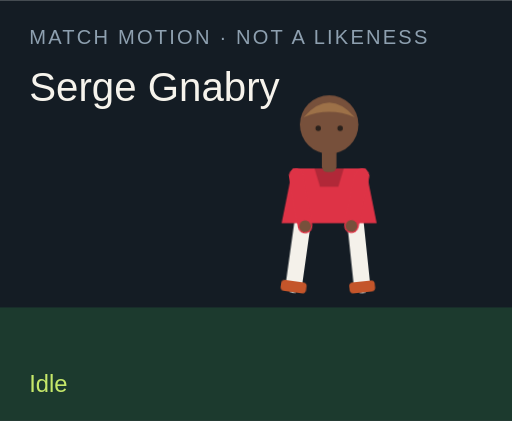
t = 0.00 s
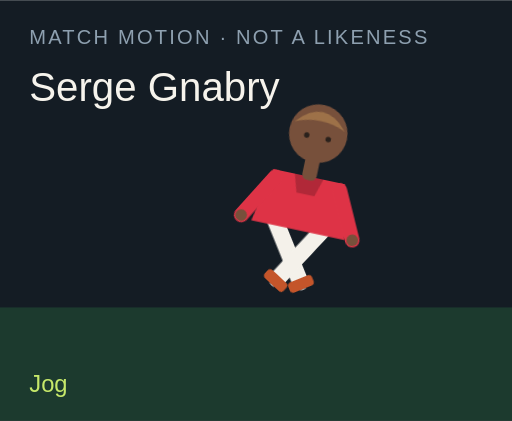
t = 1.50 s
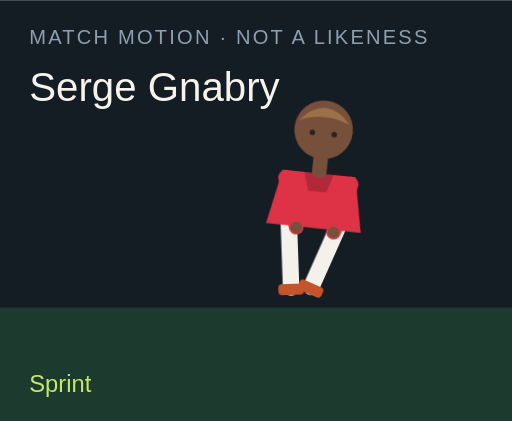
t = 3.00 s
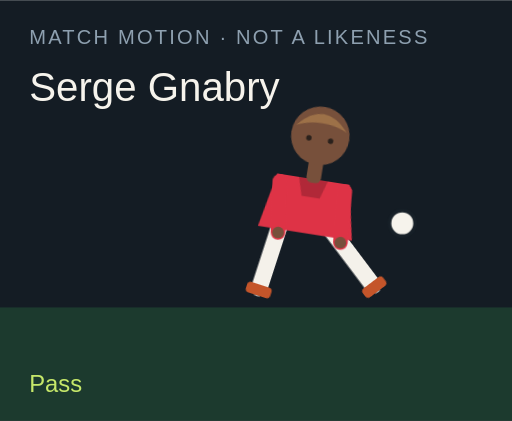
t = 4.50 s
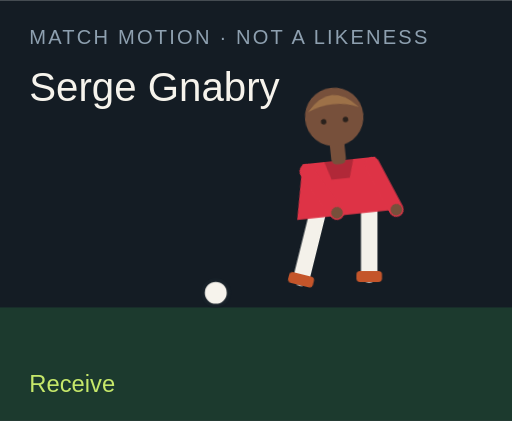
t = 6.00 s
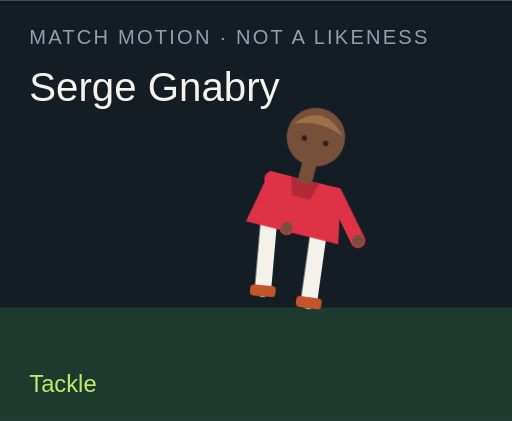
t = 7.50 s

The animated SVG that drew these frames (rendered in a browser with its animation timeline set to each time). Animation: 18 CSS @keyframes rules; one cycle of 9.00 s, repeats indefinitely.

<?xml version="1.0" encoding="UTF-8"?>
<svg xmlns="http://www.w3.org/2000/svg" viewBox="0 0 280 230" role="img">
  <style>@media (prefers-reduced-motion: reduce){animate,animateTransform{display:none}}</style>
  <rect width="280" height="230" fill="#141c24"/>
  <rect y="168" width="280" height="62" fill="#1c3a2e"/>
  <text x="16" y="24" fill="#8ea0b0" font-family="Arial,sans-serif" font-size="11" letter-spacing="1.2">MATCH MOTION · NOT A LIKENESS</text>
  <text x="16" y="55" fill="#f6f3ec" font-family="Impact,sans-serif" font-size="22">Serge Gnabry</text>
  <circle r="7" fill="#f6f3ec" stroke="#172028" stroke-width="2" id="motion-42636" cx="150" cy="160" opacity="0">
    
    
    
  </circle>
  <g transform="translate(132 40)">
    <g id="motion-42658" transform="rotate(0 48 90)">
      
      <g id="motion-42660" transform="translate(0 0)">
        
        <g transform="translate(34 78)"><g id="motion-42662" transform="rotate(8)"><path d="M0 0 V38" stroke="#f4f1ea" stroke-width="9" stroke-linecap="round"/><rect x="-7" y="36" width="14" height="6" rx="2" fill="#c4552a"/></g></g>
        <g transform="translate(62 78)"><g id="motion-42664" transform="rotate(-6)"><path d="M0 0 V38" stroke="#f4f1ea" stroke-width="9" stroke-linecap="round"/><rect x="-7" y="36" width="14" height="6" rx="2" fill="#c4552a"/></g></g>
        <path d="M28 52 h40 l6 30 H22 Z" fill="#de3346"/>
        <path d="M40 52 h16 l-3 10 H43 Z" fill="#000" opacity=".2"/>
        <g transform="translate(30 56)"><g id="motion-42666" transform="rotate(-10)"><path d="M0 0 V28" stroke="#de3346" stroke-width="8" stroke-linecap="round"/><circle cx="0" cy="28" r="3.2" fill="#77503b"/></g></g>
        <g transform="translate(66 56)"><g id="motion-42668" transform="rotate(12)"><path d="M0 0 V28" stroke="#de3346" stroke-width="8" stroke-linecap="round"/><circle cx="0" cy="28" r="3.2" fill="#77503b"/></g></g>
        <rect x="44" y="40" width="8" height="14" rx="3" fill="#77503b"/>
        <circle cx="48" cy="28" r="16" fill="#77503b"/>
        <path d="M34 24 Q48 8 62 24 Q48 18 34 24" fill="#9d7148"/>
        <circle cx="42" cy="30" r="1.5" fill="#2a211c"/><circle cx="54" cy="30" r="1.5" fill="#2a211c"/>
      </g>
    </g>
  </g>
  <text x="16" y="214" fill="#c6e86a" font-family="Arial,sans-serif" font-size="13" opacity="1" id="motion-42640">Idle</text><text x="16" y="214" fill="#c6e86a" font-family="Arial,sans-serif" font-size="13" opacity="0" id="motion-42642">Jog</text><text x="16" y="214" fill="#c6e86a" font-family="Arial,sans-serif" font-size="13" opacity="0" id="motion-42644">Sprint</text><text x="16" y="214" fill="#c6e86a" font-family="Arial,sans-serif" font-size="13" opacity="0" id="motion-42646">Dribble</text><text x="16" y="214" fill="#c6e86a" font-family="Arial,sans-serif" font-size="13" opacity="0" id="motion-42648">Pass</text><text x="16" y="214" fill="#c6e86a" font-family="Arial,sans-serif" font-size="13" opacity="0" id="motion-42650">Shoot</text><text x="16" y="214" fill="#c6e86a" font-family="Arial,sans-serif" font-size="13" opacity="0" id="motion-42652">Receive</text><text x="16" y="214" fill="#c6e86a" font-family="Arial,sans-serif" font-size="13" opacity="0" id="motion-42654">Tackle</text><text x="16" y="214" fill="#c6e86a" font-family="Arial,sans-serif" font-size="13" opacity="0" id="motion-42656">Jump</text>
<style>@keyframes track-42637{0%{cx:150px}11.1%{cx:156px}22.2%{cx:164px}33.300000000000004%{cx:142px}44.4%{cx:190px}55.60000000000001%{cx:250px}66.7%{cx:118px}77.8%{cx:150px}88.9%{cx:150px}100%{cx:150px}}@keyframes track-42638{0%{cy:160px}11.1%{cy:158px}22.2%{cy:154px}33.300000000000004%{cy:156px}44.4%{cy:148px}55.60000000000001%{cy:96px}66.7%{cy:160px}77.8%{cy:160px}88.9%{cy:160px}100%{cy:160px}}@keyframes track-42639{0%{opacity:0}11.1%{opacity:0}22.2%{opacity:0}33.300000000000004%{opacity:1}44.4%{opacity:1}55.60000000000001%{opacity:1}66.7%{opacity:1}77.8%{opacity:0}88.9%{opacity:0}100%{opacity:0}}@keyframes track-42641{0%{opacity:1}11.1%{opacity:0}22.2%{opacity:0}33.300000000000004%{opacity:0}44.4%{opacity:0}55.60000000000001%{opacity:0}66.7%{opacity:0}77.8%{opacity:0}88.9%{opacity:0}100%{opacity:1}}@keyframes track-42643{0%{opacity:0}11.1%{opacity:1}22.2%{opacity:0}33.300000000000004%{opacity:0}44.4%{opacity:0}55.60000000000001%{opacity:0}66.7%{opacity:0}77.8%{opacity:0}88.9%{opacity:0}100%{opacity:0}}@keyframes track-42645{0%{opacity:0}11.1%{opacity:0}22.2%{opacity:1}33.300000000000004%{opacity:0}44.4%{opacity:0}55.60000000000001%{opacity:0}66.7%{opacity:0}77.8%{opacity:0}88.9%{opacity:0}100%{opacity:0}}@keyframes track-42647{0%{opacity:0}11.1%{opacity:0}22.2%{opacity:0}33.300000000000004%{opacity:1}44.4%{opacity:0}55.60000000000001%{opacity:0}66.7%{opacity:0}77.8%{opacity:0}88.9%{opacity:0}100%{opacity:0}}@keyframes track-42649{0%{opacity:0}11.1%{opacity:0}22.2%{opacity:0}33.300000000000004%{opacity:0}44.4%{opacity:1}55.60000000000001%{opacity:0}66.7%{opacity:0}77.8%{opacity:0}88.9%{opacity:0}100%{opacity:0}}@keyframes track-42651{0%{opacity:0}11.1%{opacity:0}22.2%{opacity:0}33.300000000000004%{opacity:0}44.4%{opacity:0}55.60000000000001%{opacity:1}66.7%{opacity:0}77.8%{opacity:0}88.9%{opacity:0}100%{opacity:0}}@keyframes track-42653{0%{opacity:0}11.1%{opacity:0}22.2%{opacity:0}33.300000000000004%{opacity:0}44.4%{opacity:0}55.60000000000001%{opacity:0}66.7%{opacity:1}77.8%{opacity:0}88.9%{opacity:0}100%{opacity:0}}@keyframes track-42655{0%{opacity:0}11.1%{opacity:0}22.2%{opacity:0}33.300000000000004%{opacity:0}44.4%{opacity:0}55.60000000000001%{opacity:0}66.7%{opacity:0}77.8%{opacity:1}88.9%{opacity:0}100%{opacity:0}}@keyframes track-42657{0%{opacity:0}11.1%{opacity:0}22.2%{opacity:0}33.300000000000004%{opacity:0}44.4%{opacity:0}55.60000000000001%{opacity:0}66.7%{opacity:0}77.8%{opacity:0}88.9%{opacity:1}100%{opacity:0}}@keyframes track-42659{0%{transform:rotate(0deg)}11.1%{transform:rotate(8deg)}22.2%{transform:rotate(16deg)}33.300000000000004%{transform:rotate(6deg)}44.4%{transform:rotate(4deg)}55.60000000000001%{transform:rotate(14deg)}66.7%{transform:rotate(-6deg)}77.8%{transform:rotate(34deg)}88.9%{transform:rotate(-6deg)}100%{transform:rotate(0deg)}}@keyframes track-42661{0%{transform:translate(0px,0px)}11.1%{transform:translate(0px,-3px)}22.2%{transform:translate(0px,-6px)}33.300000000000004%{transform:translate(0px,-2px)}44.4%{transform:translate(0px,2px)}55.60000000000001%{transform:translate(0px,-4px)}66.7%{transform:translate(0px,1px)}77.8%{transform:translate(0px,10px)}88.9%{transform:translate(0px,-18px)}100%{transform:translate(0px,0px)}}@keyframes track-42663{0%{transform:rotate(8deg)}11.1%{transform:rotate(-26deg)}22.2%{transform:rotate(-42deg)}33.300000000000004%{transform:rotate(-8deg)}44.4%{transform:rotate(6deg)}55.60000000000001%{transform:rotate(12deg)}66.7%{transform:rotate(20deg)}77.8%{transform:rotate(-8deg)}88.9%{transform:rotate(-10deg)}100%{transform:rotate(8deg)}}@keyframes track-42665{0%{transform:rotate(-6deg)}11.1%{transform:rotate(24deg)}22.2%{transform:rotate(38deg)}33.300000000000004%{transform:rotate(18deg)}44.4%{transform:rotate(-38deg)}55.60000000000001%{transform:rotate(-54deg)}66.7%{transform:rotate(6deg)}77.8%{transform:rotate(-22deg)}88.9%{transform:rotate(10deg)}100%{transform:rotate(-6deg)}}@keyframes track-42667{0%{transform:rotate(-10deg)}11.1%{transform:rotate(24deg)}22.2%{transform:rotate(36deg)}33.300000000000004%{transform:rotate(-18deg)}44.4%{transform:rotate(10deg)}55.60000000000001%{transform:rotate(-24deg)}66.7%{transform:rotate(-30deg)}77.8%{transform:rotate(12deg)}88.9%{transform:rotate(-74deg)}100%{transform:rotate(-10deg)}}@keyframes track-42669{0%{transform:rotate(12deg)}11.1%{transform:rotate(-20deg)}22.2%{transform:rotate(-32deg)}33.300000000000004%{transform:rotate(14deg)}44.4%{transform:rotate(-26deg)}55.60000000000001%{transform:rotate(18deg)}66.7%{transform:rotate(-22deg)}77.8%{transform:rotate(-6deg)}88.9%{transform:rotate(-74deg)}100%{transform:rotate(12deg)}}@media(prefers-reduced-motion:no-preference){#motion-42636{animation:track-42637 9s linear infinite both,track-42638 9s linear infinite both,track-42639 9s steps(1,end) infinite both}#motion-42640{animation:track-42641 9s steps(1,end) infinite both}#motion-42642{animation:track-42643 9s steps(1,end) infinite both}#motion-42644{animation:track-42645 9s steps(1,end) infinite both}#motion-42646{animation:track-42647 9s steps(1,end) infinite both}#motion-42648{animation:track-42649 9s steps(1,end) infinite both}#motion-42650{animation:track-42651 9s steps(1,end) infinite both}#motion-42652{animation:track-42653 9s steps(1,end) infinite both}#motion-42654{animation:track-42655 9s steps(1,end) infinite both}#motion-42656{animation:track-42657 9s steps(1,end) infinite both}#motion-42658{animation:track-42659 9s linear infinite both}#motion-42660{animation:track-42661 9s linear infinite both}#motion-42662{animation:track-42663 9s linear infinite both}#motion-42664{animation:track-42665 9s linear infinite both}#motion-42666{animation:track-42667 9s linear infinite both}#motion-42668{animation:track-42669 9s linear infinite both}}</style></svg>
